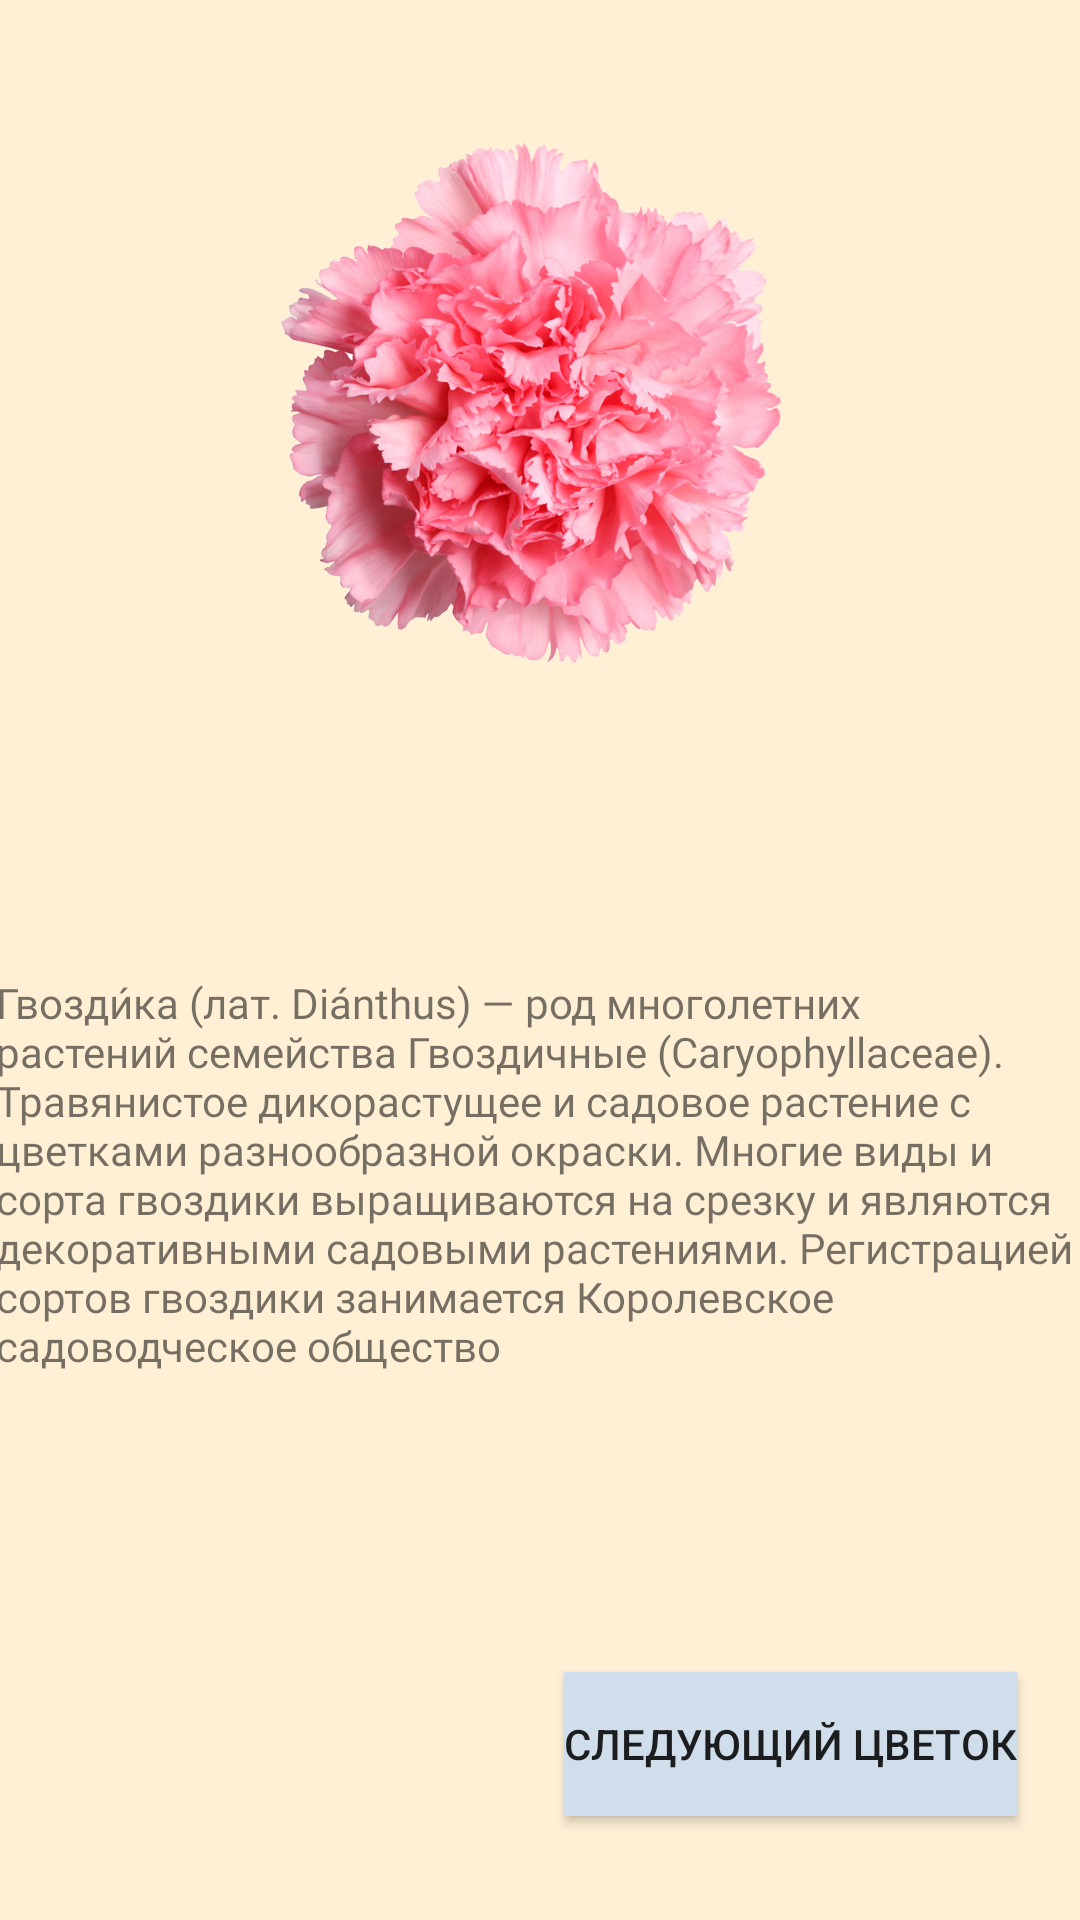

Reconstruct the res/layout file that produces this screen, plus the resources it refers to.
<!-- AndroidManifest.xml: application theme Theme.Sss -->
<!-- res/layout/activity_carnation.xml -->
<?xml version="1.0" encoding="utf-8"?>
<androidx.constraintlayout.widget.ConstraintLayout xmlns:android="http://schemas.android.com/apk/res/android"
    xmlns:app="http://schemas.android.com/apk/res-auto"
    xmlns:tools="http://schemas.android.com/tools"
    android:layout_width="match_parent"
    android:background="@color/cream"
    android:layout_height="match_parent"
    tools:context=".carnationActivity">

    <TextView
        android:id="@+id/textView4"
        android:layout_width="364dp"
        android:layout_height="152dp"
        android:layout_marginBottom="72dp"
        android:fontFamily="@font/vollkorn"
        android:text="@string/twg"
        app:layout_constraintBottom_toBottomOf="parent"
        app:layout_constraintEnd_toEndOf="parent"
        app:layout_constraintHorizontal_bias="0.489"
        app:layout_constraintStart_toStartOf="parent"
        app:layout_constraintTop_toBottomOf="@+id/imageView" />

    <Button
        android:id="@+id/button4"
        android:layout_width="wrap_content"
        android:layout_height="wrap_content"
        android:background="@color/size"
        android:onClick="qqq"
        android:text="@string/btnnext"
        app:layout_constraintBottom_toBottomOf="parent"
        app:layout_constraintEnd_toEndOf="parent"
        app:layout_constraintHorizontal_bias="0.900"
        app:layout_constraintStart_toStartOf="parent"
        app:layout_constraintTop_toBottomOf="@+id/textView4"
        app:layout_constraintVertical_bias="0.700" />

    <ImageView
        android:id="@+id/imageView"
        android:layout_width="200dp"
        android:layout_height="200dp"
        app:layout_constraintBottom_toBottomOf="parent"
        app:layout_constraintEnd_toEndOf="parent"
        app:layout_constraintHorizontal_bias="0.487"
        app:layout_constraintStart_toStartOf="parent"
        app:layout_constraintTop_toTopOf="parent"
        app:layout_constraintVertical_bias="0.076"
        app:srcCompat="@drawable/gvv" />
</androidx.constraintlayout.widget.ConstraintLayout>
<!-- resources referenced by this layout -->
<resources>
  <color name="cream">#ffefd5</color>
  <color name="size">#CFDEEA</color>
  <!-- drawable gvv: png bitmap (drawable, 361617 bytes) -->
  <string name="btnnext">Следующий цветок</string>
  <string name="twg">Гвозди́ка (лат. Diánthus) — род многолетних растений семейства Гвоздичные (Caryophyllaceae).  Травянистое дикорастущее и садовое растение с цветками разнообразной окраски. Многие виды и сорта гвоздики выращиваются на срезку и являются декоративными садовыми растениями. Регистрацией сортов гвоздики занимается Королевское садоводческое общество</string>
  <style name="Theme.Sss" parent="Theme.AppCompat.DayNight.DarkActionBar">
          
          <item name="colorPrimary">@color/purple_500</item>
          <item name="colorPrimaryVariant">@color/purple_700</item>
          <item name="colorOnPrimary">@color/white</item>
          
          <item name="colorSecondary">@color/teal_200</item>
          <item name="colorSecondaryVariant">@color/teal_700</item>
          <item name="colorOnSecondary">@color/black</item>
          
          <item name="android:statusBarColor">?attr/colorPrimaryVariant</item>
          
      </style>
  <color name="purple_500">#FF6200EE</color>
  <color name="purple_700">#FF3700B3</color>
  <color name="white">#FFFFFFFF</color>
  <color name="teal_200">#FF03DAC5</color>
  <color name="teal_700">#FF018786</color>
  <color name="black">#FF000000</color>
</resources>
